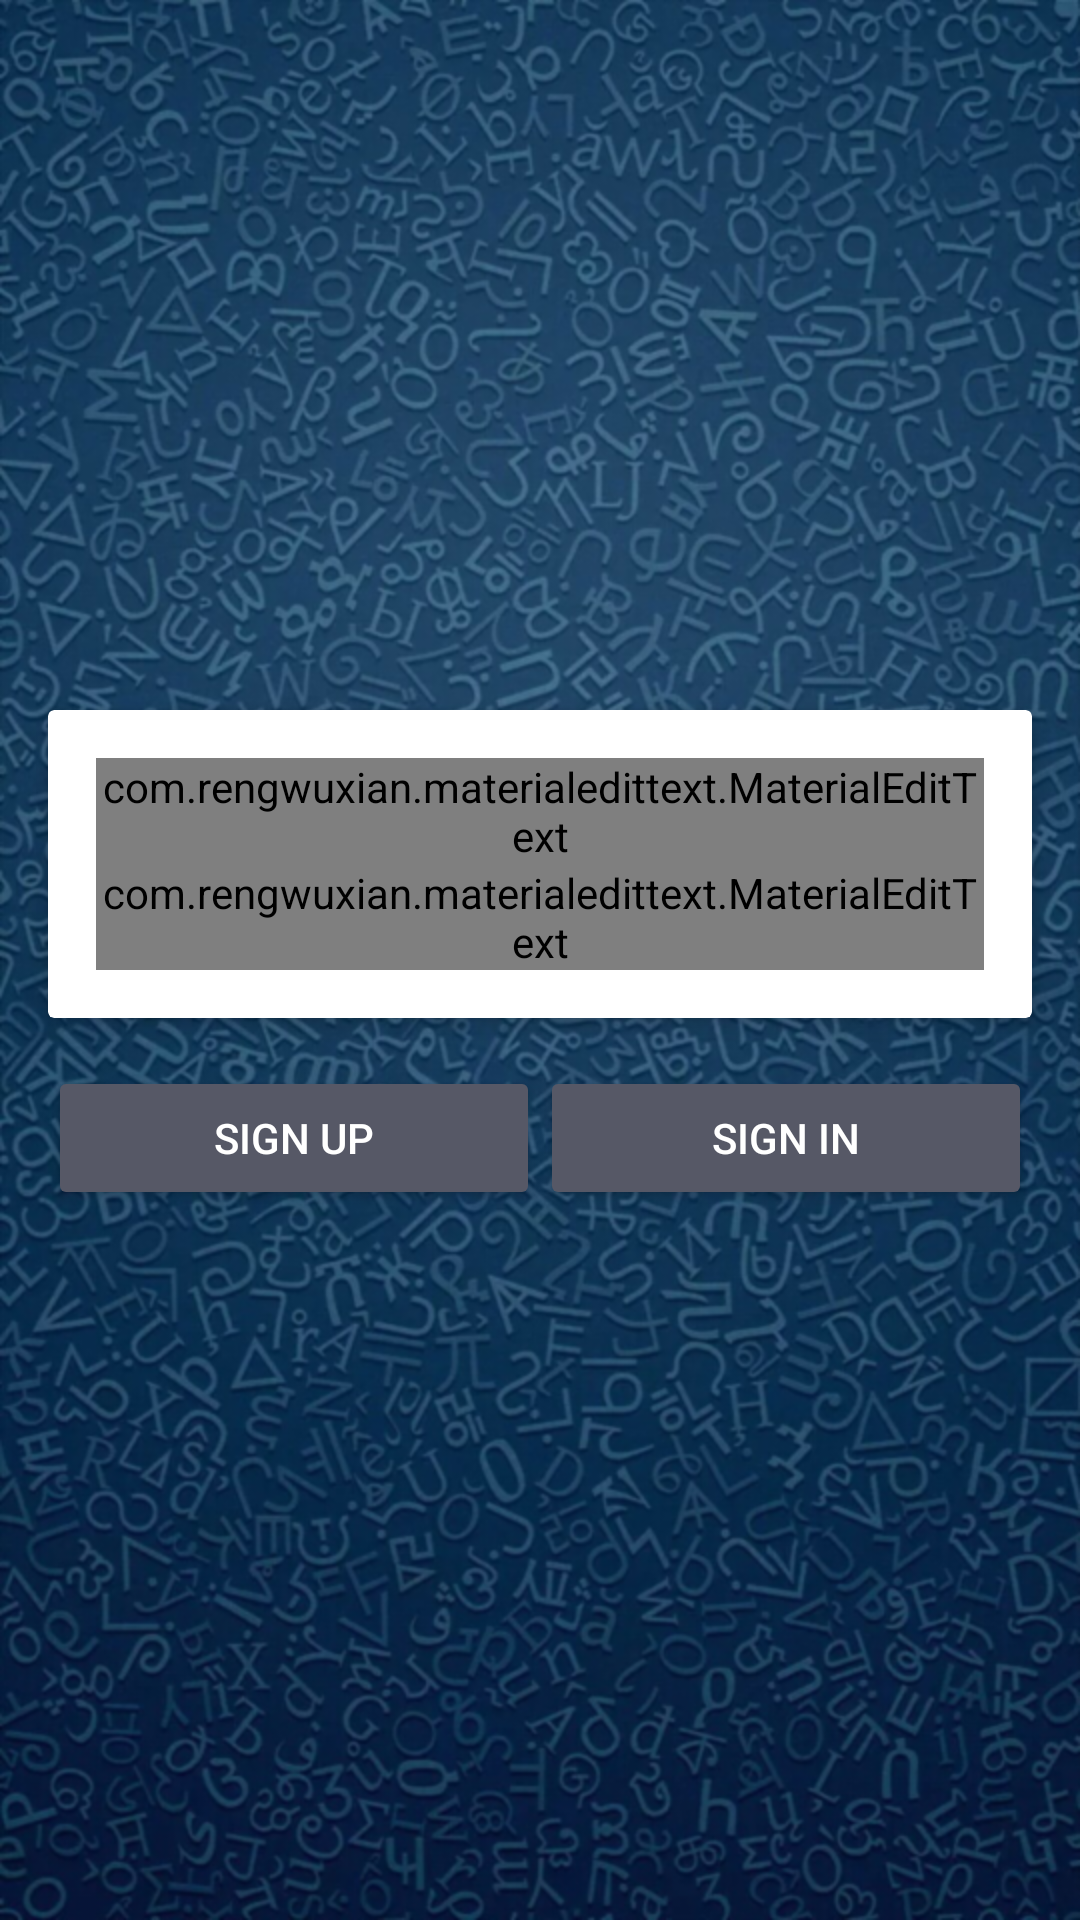

The Android layout XML behind this screen, and the referenced resources:
<!-- AndroidManifest.xml: application theme AppTheme -->
<!-- res/layout/activity_main.xml -->
<?xml version="1.0" encoding="utf-8"?>
<android.support.constraint.ConstraintLayout xmlns:android="http://schemas.android.com/apk/res/android"
    xmlns:app="http://schemas.android.com/apk/res-auto"
    xmlns:tools="http://schemas.android.com/tools"
    android:layout_width="match_parent"
    android:layout_height="match_parent"
    android:background="@drawable/bg_vertical"
    tools:context="fr.kb.knobet.MainActivity">

    <RelativeLayout
        android:layout_width="match_parent"
        android:layout_height="wrap_content"
        android:layout_margin="8dp"
        app:layout_constraintBottom_toBottomOf="parent"
        app:layout_constraintLeft_toLeftOf="parent"
        app:layout_constraintRight_toRightOf="parent"
        app:layout_constraintTop_toTopOf="parent" >

        <android.support.v7.widget.CardView
            xmlns:android="http://schemas.android.com/apk/res/android"
            xmlns:app="http://schemas.android.com/apk/res-auto"

            android:id="@+id/infoLogin"
            android:layout_width="match_parent"
            android:layout_height="wrap_content"
            android:layout_margin="8dp"

            app:cardElevation="4dp"
            >

            <LinearLayout
            android:padding="16dp"
            android:orientation="vertical"
            android:layout_width="match_parent"
            android:layout_height="wrap_content">

            <com.rengwuxian.materialedittext.MaterialEditText
                android:id="@+id/edtUserName"
                android:layout_width="match_parent"
                android:layout_height="wrap_content"
                android:hint="@string/userName"
                android:textColor="@color/colorPrimary"
                android:textColorHint="@color/colorPrimary"
                android:textSize="24sp"
                app:met_baseColor="@color/colorPrimary"
                app:met_floatingLabel="highlight"
                app:met_primaryColor="@color/colorPrimary"
                app:met_singleLineEllipsis="true"
                />

            <com.rengwuxian.materialedittext.MaterialEditText
                android:id="@+id/edtPassword"
                android:layout_width="match_parent"
                android:layout_height="wrap_content"
                android:hint="@string/password"
                android:textColor="@color/colorPrimary"
                android:textColorHint="@color/colorPrimary"
                android:textSize="24sp"
                android:inputType="textPassword"
                app:met_baseColor="@color/colorPrimary"
                app:met_floatingLabel="highlight"
                app:met_primaryColor="@color/colorPrimary"
                app:met_singleLineEllipsis="true"
                />


        </LinearLayout>

        </android.support.v7.widget.CardView>
        
        <LinearLayout
            android:layout_below="@+id/infoLogin"
            android:orientation="horizontal"
            android:weightSum="2"
            android:layout_margin="8dp"
            android:layout_width="match_parent"
            android:layout_height="wrap_content">

            <Button
                android:id="@+id/btnSignUp"
                style="@style/Widget.AppCompat.Button.Colored"
                android:layout_width="0dp"
                android:layout_height="wrap_content"
                android:layout_weight="1"
                android:text="@string/signUp" />

            <Button
                android:id="@+id/btnSignIn"
                style="@style/Widget.AppCompat.Button.Colored"
                android:layout_width="0dp"
                android:layout_height="wrap_content"
                android:layout_weight="1"
                android:text="@string/signIn" />

        </LinearLayout>
        
    </RelativeLayout>

</android.support.constraint.ConstraintLayout>
<!-- resources referenced by this layout -->
<resources>
  <color name="colorPrimary">#2d2f3c</color>
  <!-- drawable bg_vertical: png bitmap (drawable-mdpi, 863060 bytes) -->
  <string name="password">Password</string>
  <string name="signIn">Sign In</string>
  <string name="signUp">Sign Up</string>
  <string name="userName">User name</string>
  <style name="AppTheme" parent="Theme.AppCompat.Light.NoActionBar">
          
          <item name="colorPrimary">@color/colorPrimary</item>
          <item name="colorPrimaryDark">@color/colorPrimaryDark</item>
          <item name="colorAccent">@color/colorAccent</item>
      </style>
  <color name="colorPrimaryDark">#030516</color>
  <color name="colorAccent">#565866</color>
</resources>
